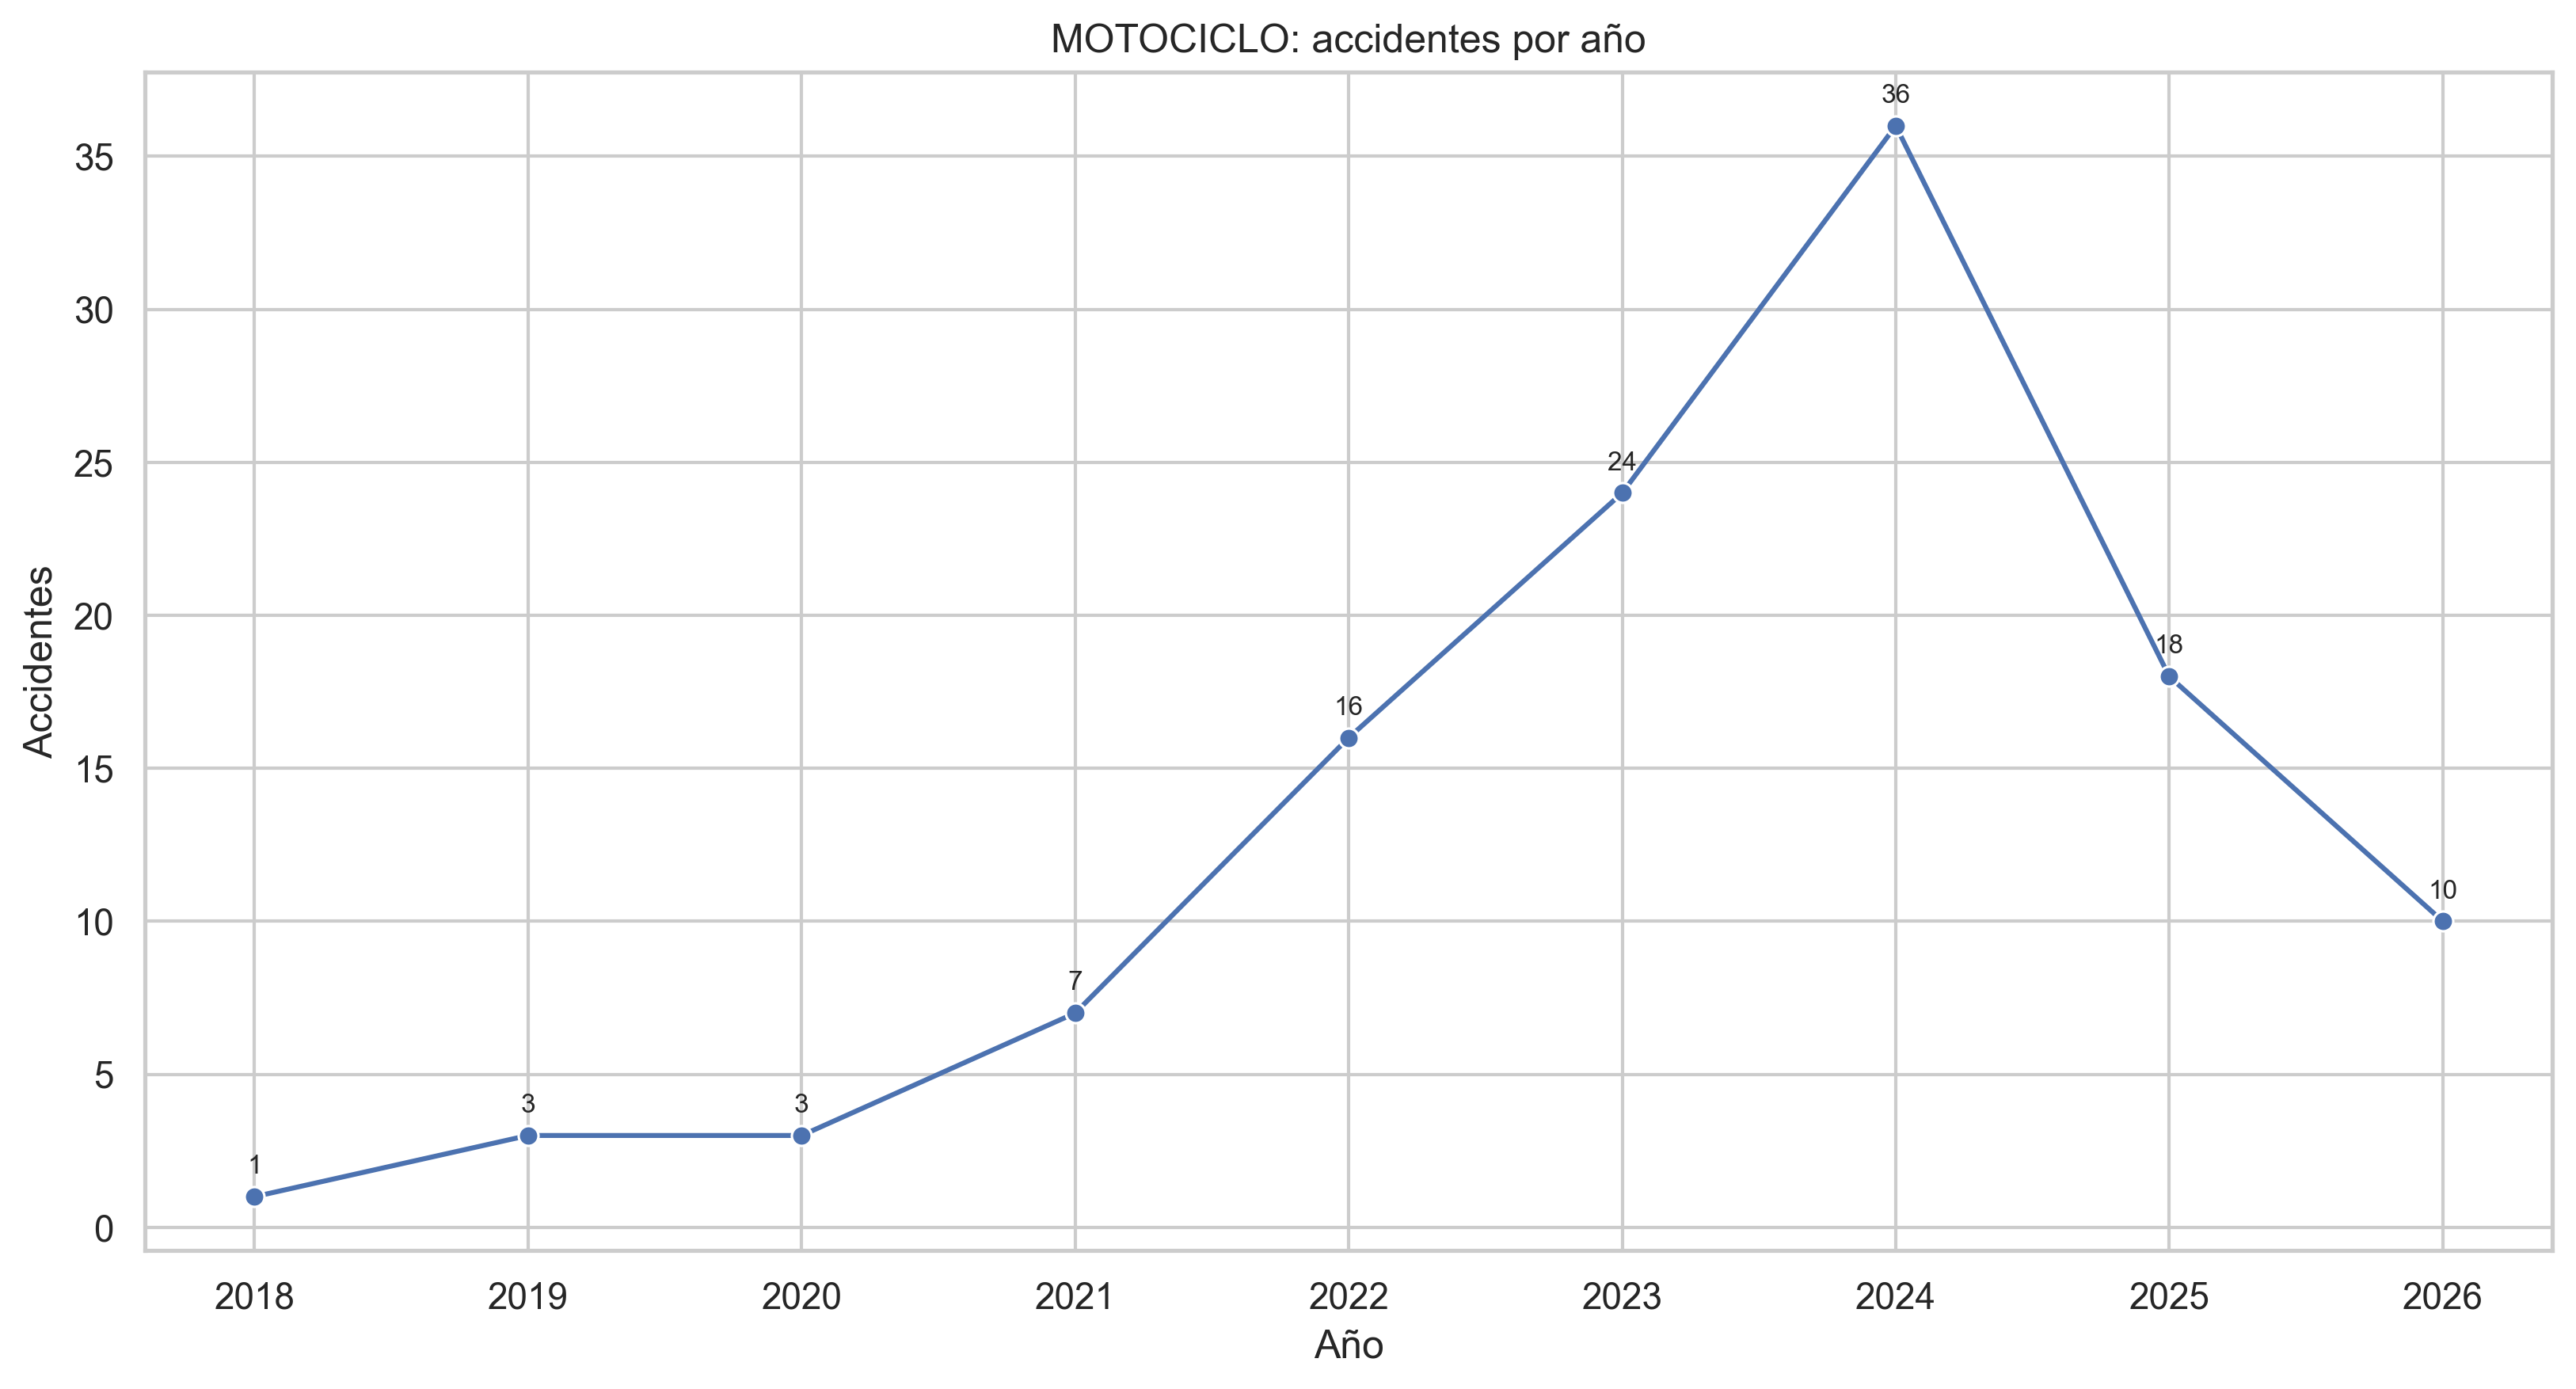

The table this chart was drawn from, first rows:
ANO_OCURRENCIA_ACC, ACCIDENTES, PORCENTAJE
2018, 1, 0.85
2019, 3, 2.54
2020, 3, 2.54
2021, 7, 5.93
2022, 16, 13.56
2023, 24, 20.34
2024, 36, 30.51
2025, 18, 15.25
2026, 10, 8.47
